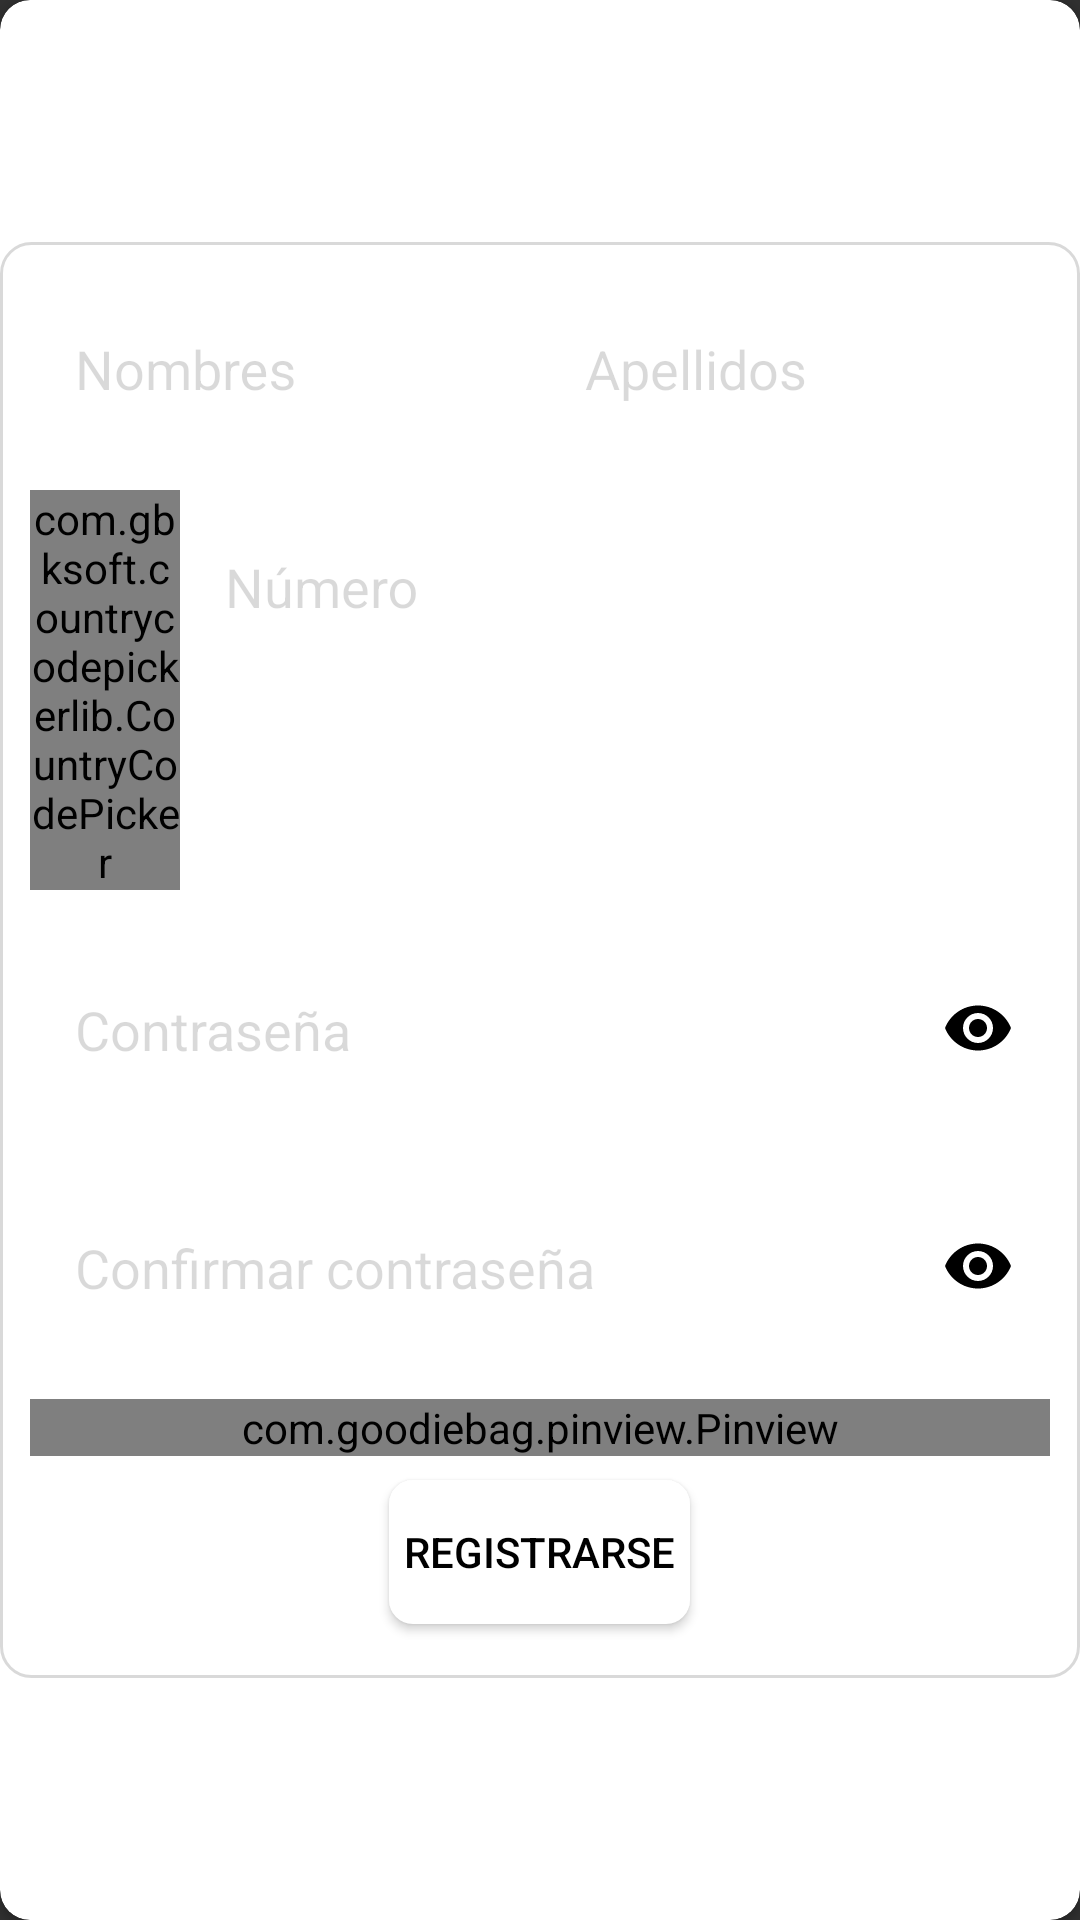

Write the Android layout XML for this screen, with the resource values it uses.
<!-- AndroidManifest.xml: application theme Theme.AppCompat.NoActionBar -->
<!-- res/layout/dialog_enroll.xml -->
<?xml version="1.0" encoding="utf-8"?>
<androidx.cardview.widget.CardView xmlns:android="http://schemas.android.com/apk/res/android"
    xmlns:app="http://schemas.android.com/apk/res-auto"
    android:layout_width="match_parent"
    android:layout_height="wrap_content"
    android:layout_margin="8dp"
    app:cardBackgroundColor="@color/whiteColorVentax"
    app:cardCornerRadius="10dp">

    <LinearLayout
        android:id="@+id/registerLinearLayout"
        android:layout_width="match_parent"
        android:layout_height="wrap_content"
        android:layout_gravity="center"
        android:background="@drawable/style_dialog_information"
        android:orientation="vertical"
        android:padding="10dp">

        <LinearLayout
            android:layout_width="match_parent"
            android:layout_height="wrap_content"
            android:orientation="horizontal">

            <com.google.android.material.textfield.TextInputLayout
                android:id="@+id/nameTextInput"
                android:layout_width="match_parent"
                android:layout_height="wrap_content"
                android:layout_weight="1"
                android:textColorHint="@color/grayColorVentax"
                app:errorEnabled="true">

                <com.google.android.material.textfield.TextInputEditText
                    android:layout_width="match_parent"
                    android:layout_height="wrap_content"
                    android:hint="Nombres"
                    android:inputType="textPersonName"
                    android:paddingStart="15dp"
                    android:textColor="@color/blackColorVentax" />
            </com.google.android.material.textfield.TextInputLayout>

            <com.google.android.material.textfield.TextInputLayout
                android:id="@+id/lastNameTextInput"
                android:layout_width="match_parent"
                android:layout_height="wrap_content"
                android:layout_weight="1"
                android:textColorHint="@color/grayColorVentax"
                app:errorEnabled="true">

                <com.google.android.material.textfield.TextInputEditText
                    android:layout_width="match_parent"
                    android:layout_height="wrap_content"
                    android:hint="Apellidos"
                    android:inputType="textPersonName"
                    android:paddingStart="15dp"
                    android:textColor="@color/blackColorVentax" />
            </com.google.android.material.textfield.TextInputLayout>
        </LinearLayout>

        <LinearLayout
            android:layout_width="match_parent"
            android:layout_height="wrap_content">

            <com.gbksoft.countrycodepickerlib.CountryCodePicker
                android:id="@+id/ccp"
                android:layout_width="50dp"
                android:layout_height="wrap_content"
                android:layout_gravity="center"
                app:ccpDropDown_backgroundColor="@color/blueColorVentax"
                app:ccp_customMasterCountries="MX,US"
                app:ccp_defaultNameCode="MX" />

            <com.google.android.material.textfield.TextInputLayout
                android:id="@+id/phoneNumberTextInput"
                android:layout_width="match_parent"
                android:layout_height="wrap_content"
                android:textColorHint="@color/grayColorVentax"
                app:counterEnabled="true"
                app:counterMaxLength="10"
                app:counterOverflowTextColor="@color/fucsiaColorVentax"
                app:errorEnabled="true">

                <com.google.android.material.textfield.TextInputEditText
                    android:layout_width="match_parent"
                    android:layout_height="wrap_content"
                    android:digits="0123456789"
                    android:hint="Número"
                    android:inputType="numberSigned"
                    android:paddingStart="15dp"
                    android:textColor="@color/blackColorVentax" />
            </com.google.android.material.textfield.TextInputLayout>
        </LinearLayout>

        <TextView
            android:id="@+id/verifyNumberTextView"
            android:layout_width="match_parent"
            android:layout_height="wrap_content"
            android:textAlignment="center"
            android:textColor="@color/whiteColorVentax"
            android:textSize="8sp"
            android:textStyle="bold" />

        <com.google.android.material.textfield.TextInputLayout
            android:id="@+id/passwordTextInput"
            android:layout_width="match_parent"
            android:layout_height="wrap_content"
            android:textColorHint="@color/grayColorVentax"
            app:errorEnabled="true"
            app:passwordToggleEnabled="true"
            app:passwordToggleTint="@color/blackColorVentax">

            <com.google.android.material.textfield.TextInputEditText
                android:layout_width="match_parent"
                android:layout_height="wrap_content"
                android:hint="Contraseña"
                android:inputType="textPassword"
                android:paddingStart="15dp"
                android:textColor="@color/blackColorVentax" />
        </com.google.android.material.textfield.TextInputLayout>

        <com.google.android.material.textfield.TextInputLayout
            android:id="@+id/confirmPasswordTextInput"
            android:layout_width="match_parent"
            android:layout_height="wrap_content"
            android:textColorHint="@color/grayColorVentax"
            app:errorEnabled="true"
            app:passwordToggleEnabled="true"
            app:passwordToggleTint="@color/blackColorVentax">

            <com.google.android.material.textfield.TextInputEditText
                android:layout_width="match_parent"
                android:layout_height="48dp"
                android:hint="Confirmar contraseña"
                android:inputType="textPassword"
                android:paddingStart="15dp"
                android:textColor="@color/blackColorVentax" />
        </com.google.android.material.textfield.TextInputLayout>

        <com.goodiebag.pinview.Pinview
            android:id="@+id/pinView"
            android:layout_width="match_parent"
            android:layout_height="wrap_content"
            android:outlineAmbientShadowColor="@color/blackColorVentax"
            android:outlineSpotShadowColor="@color/blackColorVentax"
            android:saveEnabled="false"
            app:forceKeyboard="false"
            app:inputType="number"
            app:pinBackground="@drawable/style_custom_spin"
            app:pinHeight="35dp"
            app:pinLength="6"
            app:pinWidth="35dp" />

        <Button
            android:id="@+id/multiActionButton"
            android:layout_width="wrap_content"
            android:layout_height="wrap_content"
            android:layout_gravity="center"
            android:layout_margin="8dp"
            android:background="@drawable/style_popup"
            android:padding="5dp"
            android:text="@string/registrarse"
            android:textColor="@color/blackColorVentax" />


    </LinearLayout>

</androidx.cardview.widget.CardView>
<!-- resources referenced by this layout -->
<resources>
  <color name="blackColorVentax">#000000</color>
  <color name="blueColorVentax">#009CE7</color>
  <color name="fucsiaColorVentax">#FF4A87</color>
  <color name="grayColorVentax">#26000000</color>
  <color name="whiteColorVentax">#FFFFFF</color>
  <!-- drawable style_custom_spin (drawable) -->
  <?xml version="1.0" encoding="utf-8"?>
  <selector xmlns:android="http://schemas.android.com/apk/res/android">
      <item android:state_enabled="true"  android:state_focused="true">
          <shape android:shape="rectangle" >
              <solid android:color="@color/grayColorVentax"/>
              <corners android:radius="10dp" />
              <stroke android:color="@color/fucsiaColorVentax" android:width="1dp" />
          </shape>
      </item>
  
      <item android:state_enabled="true">
          <shape android:shape="rectangle">
              <solid android:color="@color/grayColorVentax"/>
              <corners android:radius="10dp"/>
              <stroke android:color="@color/blueColorVentax" android:width="1dp"/>
          </shape>
      </item>
  </selector>
  <!-- drawable style_dialog_information (drawable) -->
  <?xml version="1.0" encoding="utf-8"?>
  <shape
      xmlns:android="http://schemas.android.com/apk/res/android"
      android:shape="rectangle">
  
      <stroke
          android:width="1dp"
          android:color="@color/grayColorVentaxSchedule" />
  
      <corners
          android:radius="10dp">
      </corners>
  
  
  </shape>
  <!-- drawable style_popup (drawable) -->
  <?xml version="1.0" encoding="utf-8"?>
  <shape xmlns:android="http://schemas.android.com/apk/res/android">
      <solid android:color="@color/whiteColorVentax"/>
  
      <corners
          android:radius="8dp"/>
  
      <padding
          android:bottom="8dp"
          android:top="8dp"/>
  
  </shape>
  <string name="registrarse">REGISTRARSE</string>
  <color name="grayColorVentaxSchedule">#26000000</color>
</resources>
